Labelled photos from "dataset", an image-classification folder in MohamedRagabAbbas/Brain-Tumor-Detection-and-Classification. The possible labels are: glioma, meningioma, no tumor, pituitary tumor.

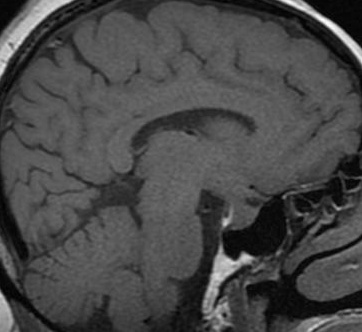
Label: pituitary tumor

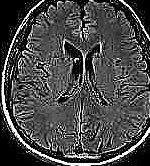
Label: no tumor

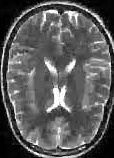
Label: no tumor

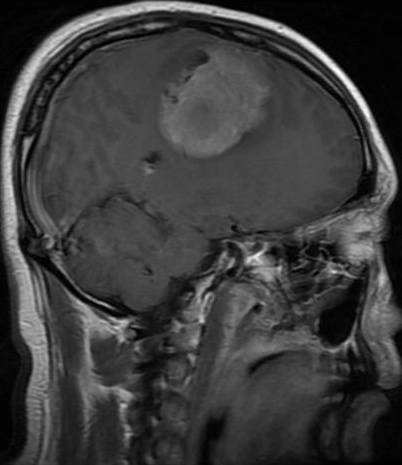
Label: meningioma

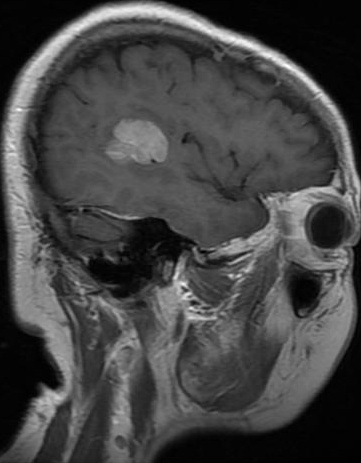
Label: meningioma

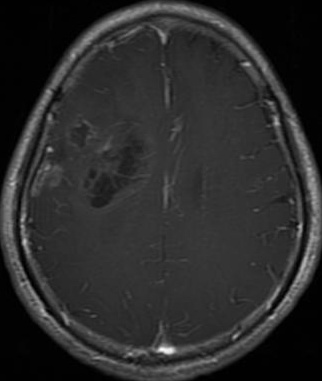
Label: glioma
